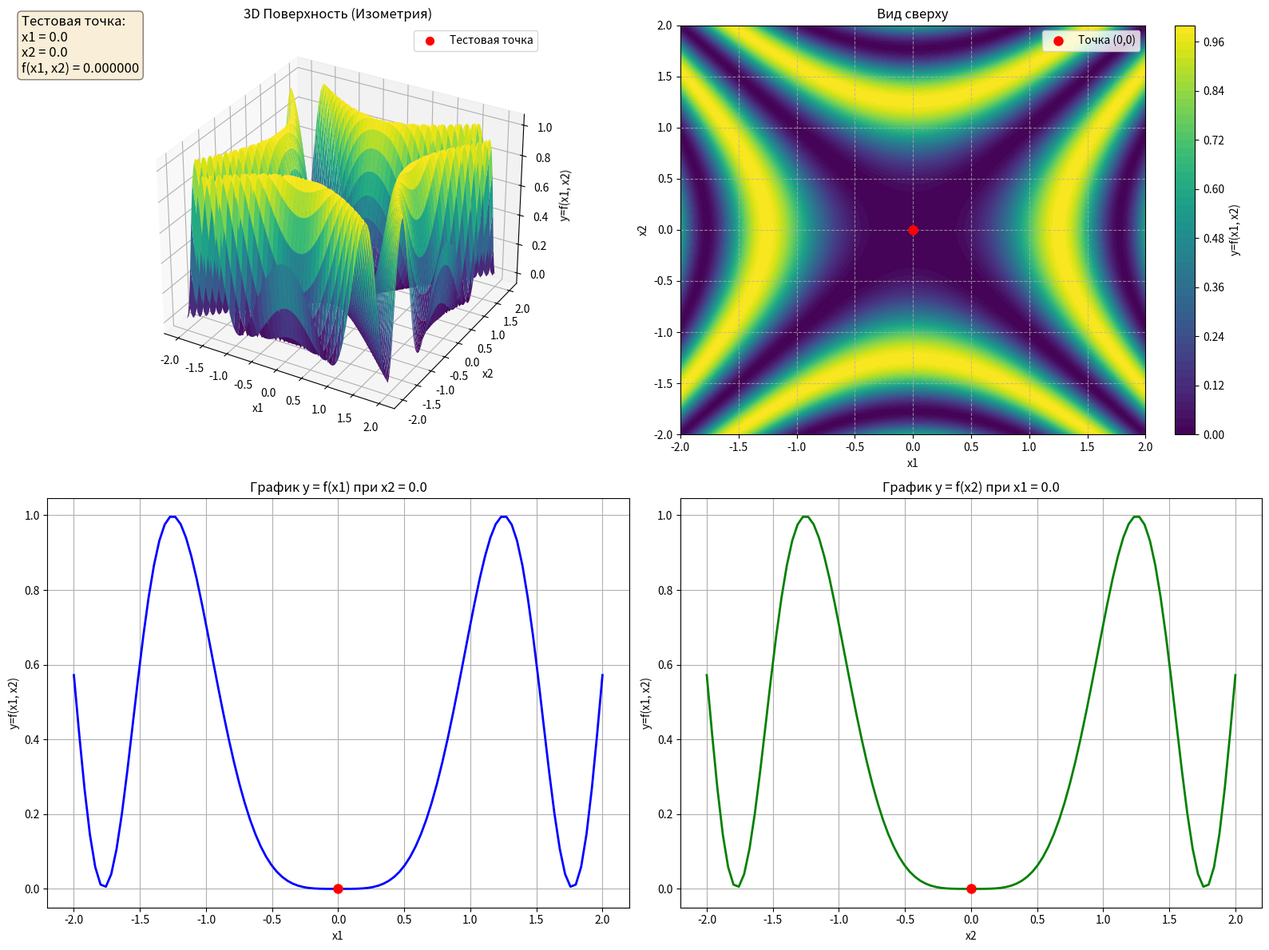

Python code for this plot:
import numpy as np
import matplotlib.pyplot as plt
from mpl_toolkits.mplot3d import Axes3D

def f(x1, x2): 
    return 0.5 + (np.sin(x1**2 - x2**2)**2 - 0.5) / (1 + 0.001 * (x1**2 + x2**2))**2

x1_range = [-2.0, 2.0]
x2_range = [-2.0, 2.0]
test_point = (0.0, 0.0)  # (x10, x20)

N = 100  
x10, x20 = test_point
f_test = f(x10, x20)

x1 = np.linspace(x1_range[0], x1_range[1], N)
x2 = np.linspace(x2_range[0], x2_range[1], N)
X1, X2 = np.meshgrid(x1, x2)
Z = f(X1, X2)

fig = plt.figure(figsize=(16, 12))
ax1 = fig.add_subplot(2, 2, 1, projection='3d')
surf = ax1.plot_surface(X1, X2, Z, cmap='viridis', edgecolor='none')
ax1.set_title('3D Поверхность (Изометрия)')
ax1.set_xlabel('x1')
ax1.set_ylabel('x2')
ax1.set_zlabel('y=f(x1, x2)')
ax1.scatter(x10, x20, f_test, color='red', s=50, label='Тестовая точка')
ax1.legend()

ax2 = fig.add_subplot(2, 2, 2)
contour = ax2.contourf(X1, X2, Z, levels=50, cmap='viridis')
ax2.set_title('Вид сверху')
ax2.set_xlabel('x1')
ax2.set_ylabel('x2')
fig.colorbar(contour, ax=ax2, label='y=f(x1, x2)')
ax2.plot(x10, x20, 'ro', markersize=8, label='Точка (0,0)')
plt.grid(True, linestyle='--', alpha=0.7)
ax2.legend()

ax3 = fig.add_subplot(2, 2, 3)
ax3.plot(x1, f(x1, x20), 'b-', linewidth=2)
ax3.set_title(f'График y = f(x1) при x2 = {x20}')
ax3.set_xlabel('x1')
ax3.set_ylabel('y=f(x1, x2)')
ax3.grid(True)
ax3.plot(x10, f_test, 'ro', markersize=8)

ax4 = fig.add_subplot(2, 2, 4)
ax4.plot(x2, f(x10, x2), 'g-', linewidth=2)
ax4.set_title(f'График y = f(x2) при x1 = {x10}')
ax4.set_xlabel('x2')
ax4.set_ylabel('y=f(x1, x2)')
ax4.grid(True)
ax4.plot(x20, f_test, 'ro', markersize=8)

info_text = (
    f"Тестовая точка:\n"
    f"x1 = {x10}\n"
    f"x2 = {x20}\n"
    f"f(x1, x2) = {f_test:.6f}"
)
fig.text(0.02, 0.98, info_text, fontsize=12, verticalalignment='top',
         bbox=dict(boxstyle='round', facecolor='wheat', alpha=0.5))

plt.tight_layout()
plt.show()
